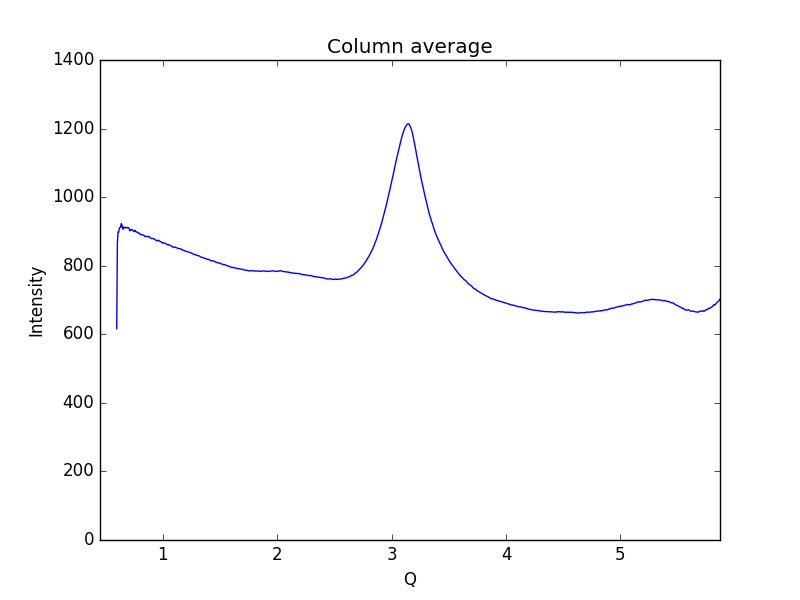

Values plotted in this chart, from the file beside it:
0.59621693822088684, 616.335
0.6019, 865.9
0.6075, 898.3
0.6132, 897.6
0.6189, 908.8
0.6245, 911.6
0.6302, 912.3
0.6358, 922.8
0.6415, 919.6
0.6472, 908.1
0.6528, 906.7
0.6585, 912.7
0.6641, 911.3
0.6698, 912.1
0.6755, 910.1
0.6811, 911.3
0.6868, 910.2
0.6924, 912
0.6981, 910.6
0.7038, 909.3
0.7094, 902.1
0.7151, 902.4
0.7207, 905.4
0.7264, 906.1
0.7321, 904.6
0.7377, 902.1
0.7434, 901.4
0.749, 900
0.7547, 903.3
0.7603, 901.6
0.766, 898.4
0.7717, 898.3
0.7773, 897.7
0.783, 895.3
0.7886, 895.4
0.7943, 894.2
0.8, 893.1
0.8056, 890.4
0.8113, 891.1
0.8169, 890.2
0.8226, 890.3
0.8283, 889.4
0.8339, 888.5
0.8396, 885.7
0.8452, 885
0.8509, 885.7
0.8566, 885.4
0.8622, 885.3
0.8679, 884.1
0.8735, 885.7
0.8792, 884.9
0.8849, 883.1
0.8905, 881.3
0.8962, 880.3
0.9018, 879.3
0.9075, 879.7
0.9132, 879.4
0.9188, 878
0.9245, 878
0.9301, 876.9
0.9358, 874.8
... 939 more rows
